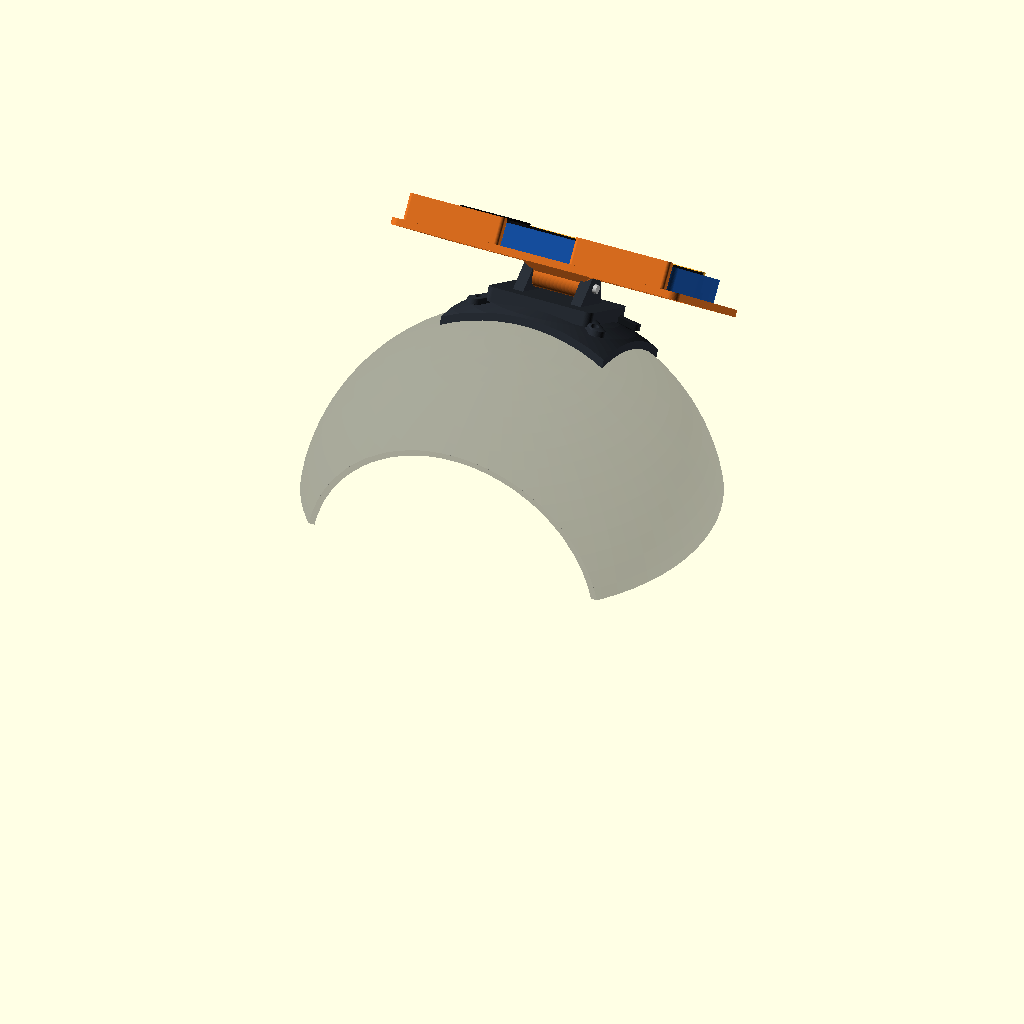
Cell 1 — every parameter at its default value.
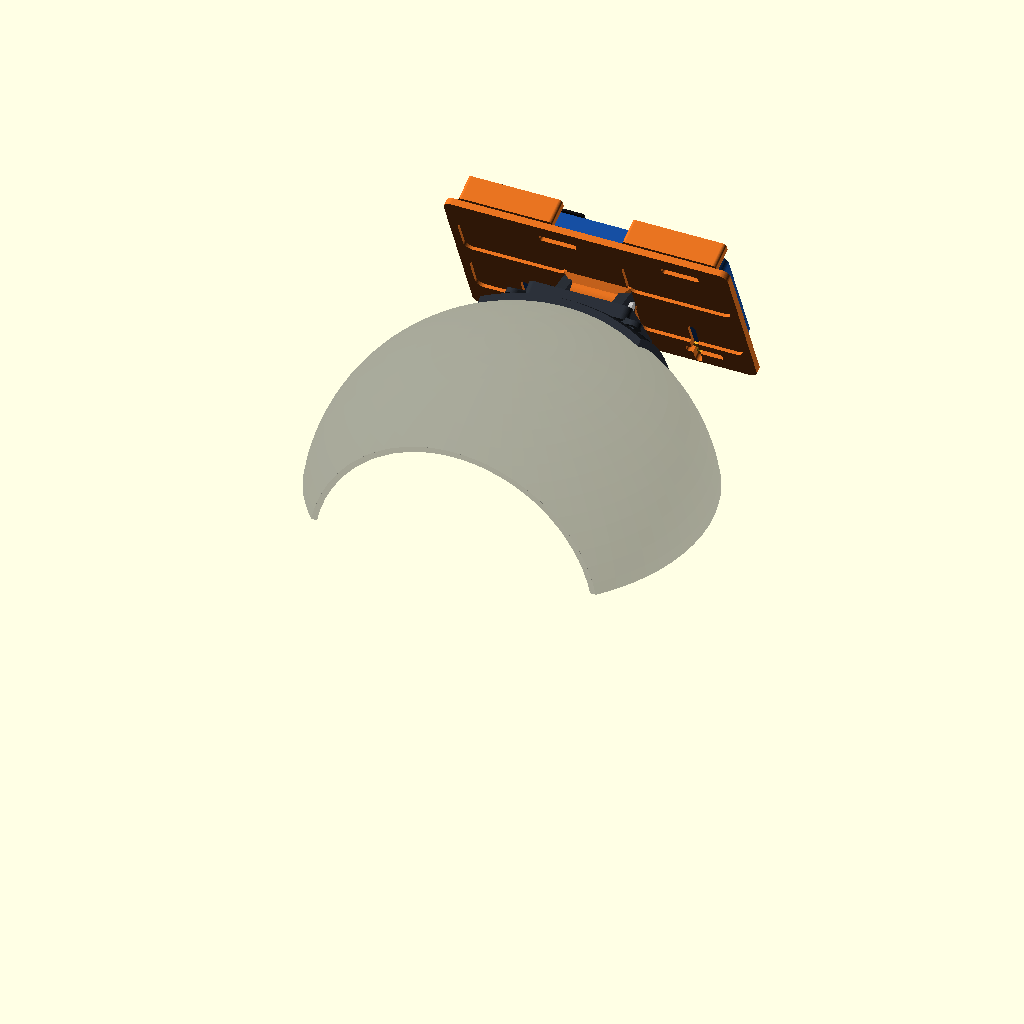
Cell 2: the same model with MOUNT_SLOPE_DEG = 56.
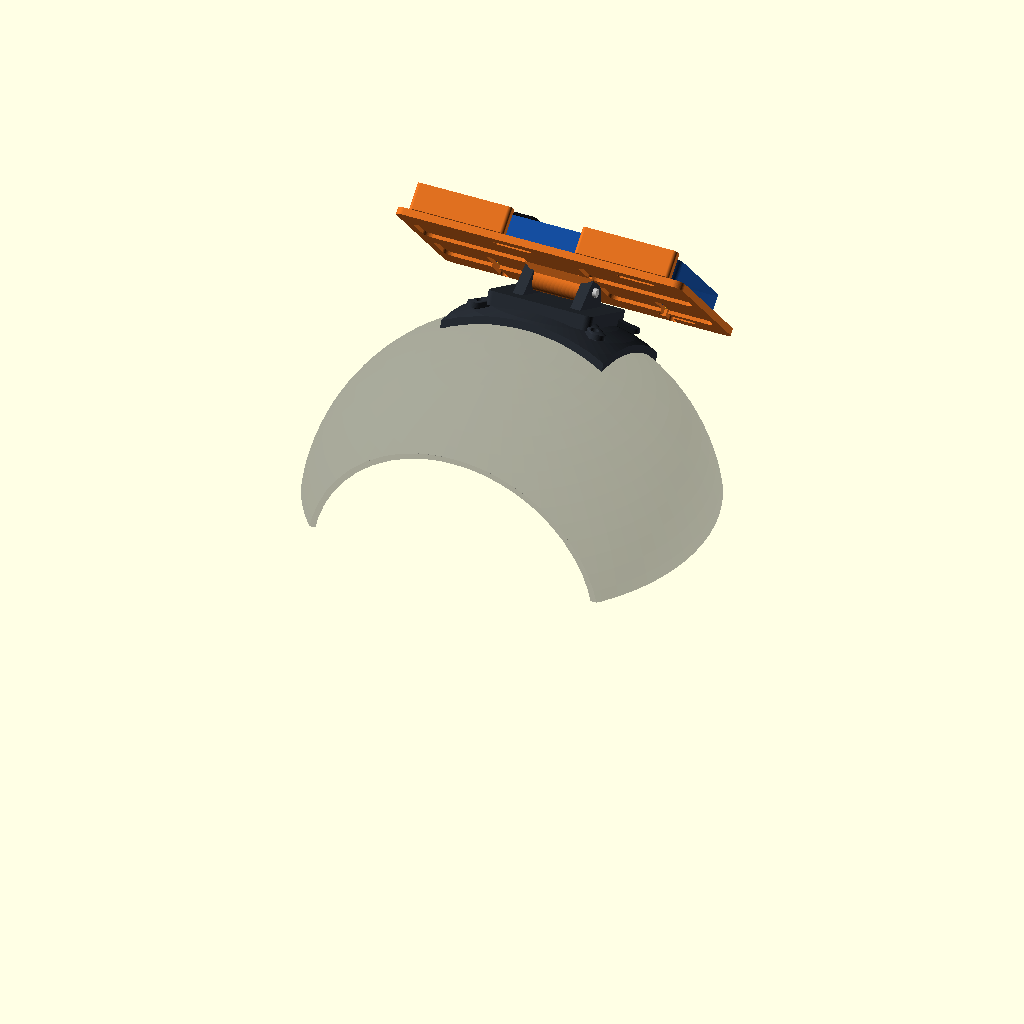
Cell 3: RELATIVE_PITCH_DEG = -20 (everything else at default).
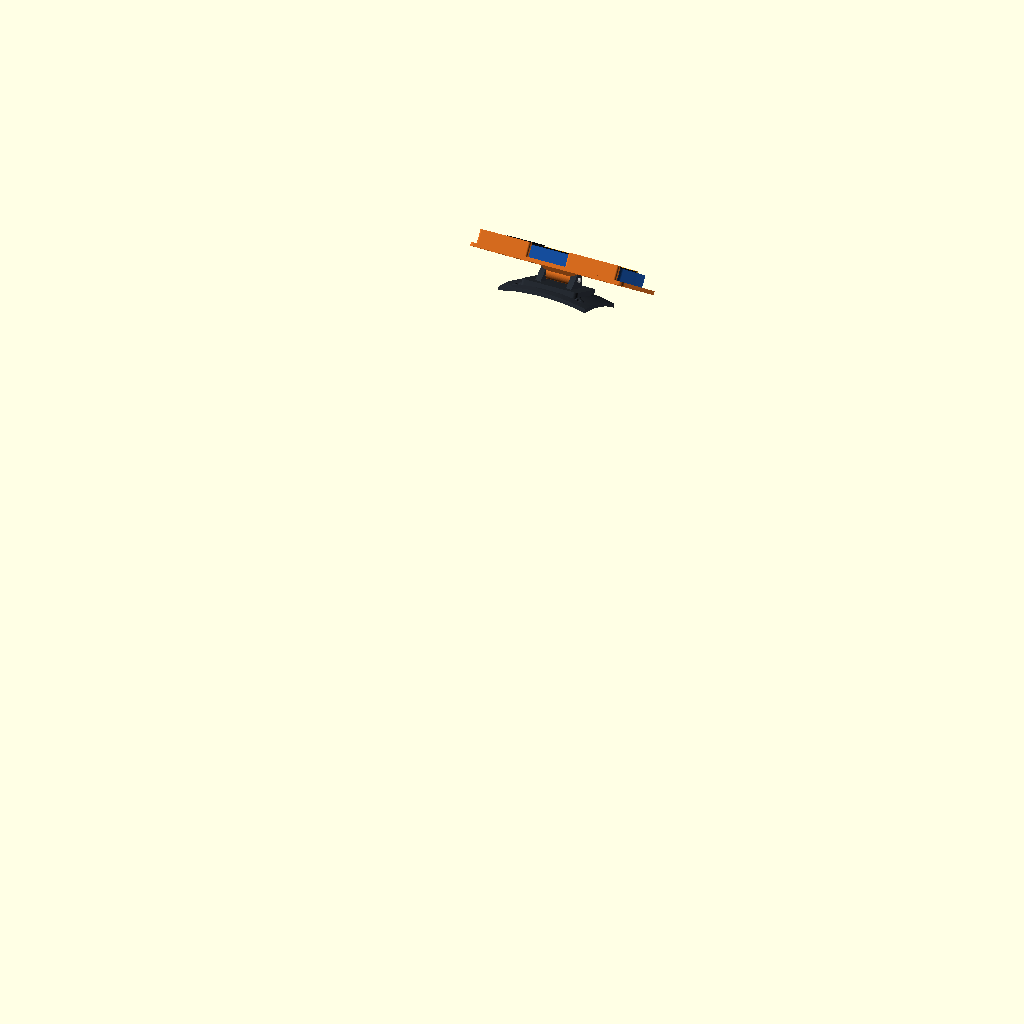
Cell 4 — SHELL_RADIUS set to 230, the other parameters unchanged.
All cells are drawn from the same view direction (rotation 55°, 0°, 25°, orthographic, colour scheme Cornfield), but the view is re-fitted for each cell, so position and scale can differ between cells as well as the parameter.
The OpenSCAD source (tools/rootcap/rootcap_r1.scad):
// RootCap R1 — short bump-shell mounted egocentric phone rig.
//
// Coordinate system inside each printable part:
//   X = wearer's left/right (phone long axis)
//   Y = rear/front on the head
//   Z = outward from the shell
//
// Export examples:
//   openscad -o rootcap_r1_saddle.stl -D 'part="saddle"' rootcap_r1.scad
//   openscad -o rootcap_r1_cradle.stl -D 'part="cradle"' rootcap_r1.scad
//   openscad -o rootcap_r1_jaw.stl -D 'part="jaw"' rootcap_r1.scad

$fn = 72;

part = "assembly"; // assembly | review_mount | saddle | cradle | jaw | shell_proxy

// Review controls. The shell tangent contributes MOUNT_SLOPE_DEG and the
// cradle contributes RELATIVE_PITCH_DEG to the final downward camera angle.
MOUNT_SLOPE_DEG = 28;
RELATIVE_PITCH_DEG = -10;

// The real shell must be measured after the first visual review / fit print.
SHELL_RADIUS = 115;
SHELL_THICKNESS = 2.5;

SADDLE_W = 96;
SADDLE_L = 78;
SADDLE_T = 4;
MOUNT_HOLE_X = 34;
MOUNT_HOLE_Y = 25;
MOUNT_HOLE_D = 4.6;

HINGE_AXIS_Z = 16;
HINGE_CHEEK_T = 6;
HINGE_INNER_GAP = 28;
HINGE_OUTER_D = 16;
HINGE_BOLT_D = 5.4;

CRADLE_L = 170;
CRADLE_W = 100;
CRADLE_T = 4;
CRADLE_Z = 5;
CRADLE_FRAME = 11;

FIXED_JAW_INNER_Y = -45;
FIXED_JAW_H = 15;
FIXED_JAW_T = 7;
JAW_PREVIEW_Y = 44;
JAW_TRAVEL_MIN = 20;
JAW_TRAVEL_MAX = 47;
JAW_L = 126;
JAW_T = 10;
JAW_H = 11;
JAW_LOCK_X = 50;
JAW_LOCK_D = 4.5;

// Asymmetric so the left strap clears the landscape-right camera island.
STRAP_XS = [-18, 55];
STRAP_SLOT_L = 22;
STRAP_SLOT_W = 4.5;

PHONE_L = 153;
PHONE_W = 79;
PHONE_T = 13;

MOVING_JAW_INNER_Y = JAW_PREVIEW_Y - JAW_T / 2;
PHONE_CENTER_Y = (FIXED_JAW_INNER_Y + MOVING_JAW_INNER_Y) / 2;

EPS = 0.01;

module rounded_box(size = [10, 10, 10], r = 2, center = false) {
  x = size[0];
  y = size[1];
  z = size[2];
  translate(center ? [-x / 2, -y / 2, -z / 2] : [0, 0, 0])
    hull()
      for (px = [r, x - r], py = [r, y - r])
        translate([px, py, 0]) cylinder(r = r, h = z);
}

module spherical_patch(radius, width, length, thickness) {
  intersection() {
    difference() {
      translate([0, 0, -radius]) sphere(r = radius + thickness);
      translate([0, 0, -radius]) sphere(r = radius);
    }
    translate([-width / 2, -length / 2, -28])
      cube([width, length, 36]);
  }
}

module vertical_slot(x, y0, y1, d, z0 = -20, h = 60) {
  hull()
    for (y = [y0, y1])
      translate([x, y, z0]) cylinder(d = d, h = h);
}

module saddle_platform() {
  // A shallow center deck bridges the curved shell patch without turning the
  // whole saddle into a heavy solid wedge.
  hull()
    for (x = [-27, 27], y = [-22, 22])
      translate([x, y, -1]) cylinder(r = 4, h = 8);
}

module hinge_cheek(x_center) {
  difference() {
    hull() {
      translate([x_center - HINGE_CHEEK_T / 2, -15, 4])
        cube([HINGE_CHEEK_T, 30, 3]);
      translate([x_center, 0, HINGE_AXIS_Z])
        rotate([0, 90, 0])
          cylinder(d = HINGE_OUTER_D, h = HINGE_CHEEK_T, center = true);
    }
    translate([x_center, 0, HINGE_AXIS_Z])
      rotate([0, 90, 0])
        cylinder(d = HINGE_BOLT_D, h = HINGE_CHEEK_T + 4, center = true);
  }
}

module saddle() {
  difference() {
    union() {
      spherical_patch(SHELL_RADIUS, SADDLE_W, SADDLE_L, SADDLE_T);
      saddle_platform();

      for (side = [-1, 1])
        hinge_cheek(side * (HINGE_INNER_GAP / 2 + HINGE_CHEEK_T / 2));

      // Four ribs move hinge loads into the outer part of the saddle.
      for (side_x = [-1, 1], side_y = [-1, 1])
        hull() {
          translate([side_x * 19, side_y * 10, 3])
            cylinder(r = 3.2, h = 3);
          translate([side_x * 36, side_y * 25, -4])
            cylinder(r = 4.5, h = 3);
        }
    }

    for (x = [-MOUNT_HOLE_X, MOUNT_HOLE_X],
         y = [-MOUNT_HOLE_Y, MOUNT_HOLE_Y])
      translate([x, y, -25]) cylinder(d = MOUNT_HOLE_D, h = 55);
  }
}

module bed_outline() {
  translate([-CRADLE_L / 2, -CRADLE_W / 2, CRADLE_Z])
    rounded_box([CRADLE_L, CRADLE_W, CRADLE_T], r = 5);
}

module bed_windows() {
  // Keep the perimeter, center hinge spine and lock/strap regions solid.
  for (x = [-49, 49], y = [-19, 19])
    translate([x, y, CRADLE_Z - 1])
      rounded_box([62, 25, CRADLE_T + 2], r = 5, center = true);
}

module strap_slots() {
  for (x = STRAP_XS, y = [-39, 39])
    translate([x - STRAP_SLOT_L / 2, y - STRAP_SLOT_W / 2, CRADLE_Z - 1])
      rounded_box([STRAP_SLOT_L, STRAP_SLOT_W, CRADLE_T + 2], r = 1.5);
}

module moving_jaw_slots() {
  for (x = [-JAW_LOCK_X, JAW_LOCK_X])
    vertical_slot(x, JAW_TRAVEL_MIN, JAW_TRAVEL_MAX,
                  JAW_LOCK_D, CRADLE_Z - 1, CRADLE_T + 2);
}

module fixed_jaw_segment(x_center) {
  translate([x_center - 28, FIXED_JAW_INNER_Y - FIXED_JAW_T,
             CRADLE_Z + CRADLE_T - EPS])
    rounded_box([56, FIXED_JAW_T, FIXED_JAW_H], r = 2);
}

module cradle_hinge_lug() {
  difference() {
    union() {
      rotate([0, 90, 0])
        cylinder(d = 14, h = HINGE_INNER_GAP - 1, center = true);
      hull() {
        translate([-(HINGE_INNER_GAP - 1) / 2, -6, 0])
          cube([HINGE_INNER_GAP - 1, 12, 2]);
        translate([-20, -10, CRADLE_Z]) cube([40, 20, 1]);
      }
    }
    rotate([0, 90, 0])
      cylinder(d = HINGE_BOLT_D, h = HINGE_INNER_GAP + 4, center = true);
  }
}

module cradle() {
  difference() {
    union() {
      difference() {
        bed_outline();
        bed_windows();
      }
      cradle_hinge_lug();
      fixed_jaw_segment(-49);
      fixed_jaw_segment(49);
    }
    strap_slots();
    moving_jaw_slots();
  }
}

module moving_jaw() {
  difference() {
    union() {
      translate([-JAW_L / 2, -JAW_T / 2, 0])
        rounded_box([JAW_L, JAW_T, 4], r = 2);
      translate([-JAW_L / 2, -JAW_T / 2, 4 - EPS])
        rounded_box([JAW_L, 6, JAW_H], r = 2);
      // Small rear gussets keep the wall square under clamp pressure.
      for (x = [-45, 45])
        hull() {
          translate([x - 3, -JAW_T / 2 + 4, 3]) cube([6, 4, 1]);
          translate([x - 3, -JAW_T / 2, 10]) cube([6, 4, 1]);
        }
    }
    for (x = [-JAW_LOCK_X, JAW_LOCK_X])
      translate([x, 0, -1]) cylinder(d = JAW_LOCK_D, h = JAW_H + 8);
  }
}

module shell_proxy() {
  color([0.10, 0.11, 0.12, 0.38])
    intersection() {
      difference() {
        sphere(r = SHELL_RADIUS);
        sphere(r = SHELL_RADIUS - SHELL_THICKNESS);
      }
      translate([-140, -75, 18]) cube([280, 190, 120]);
    }
}

module phone_proxy() {
  color([0.08, 0.30, 0.62, 0.92])
    translate([-PHONE_L / 2,
               PHONE_CENTER_Y - PHONE_W / 2,
               CRADLE_Z + CRADLE_T])
      rounded_box([PHONE_L, PHONE_W, PHONE_T], r = 7);

  // Camera island is deliberately off-center; the phone body remains centered.
  color([0.03, 0.03, 0.04, 0.95])
    translate([-PHONE_L / 2 + 7,
               PHONE_CENTER_Y + PHONE_W / 2 - 32,
               CRADLE_Z + CRADLE_T + PHONE_T - EPS])
      rounded_box([34, 29, 3], r = 5);
}

module strap_proxy() {
  for (x = STRAP_XS) {
    color([0.06, 0.06, 0.07, 0.94])
      translate([x - 9, PHONE_CENTER_Y - PHONE_W / 2 - 2,
                 CRADLE_Z + CRADLE_T + PHONE_T])
        rounded_box([18, PHONE_W + 4, 1.4], r = 1.5);
  }
}

module cradle_assembly(show_phone = true) {
  color([0.84, 0.42, 0.12]) cradle();
  color([0.92, 0.66, 0.16])
    translate([0, JAW_PREVIEW_Y, CRADLE_Z + CRADLE_T]) moving_jaw();
  if (show_phone) {
    phone_proxy();
    strap_proxy();
  }
}

module mount_frame() {
  translate([0,
             SHELL_RADIUS * sin(MOUNT_SLOPE_DEG),
             SHELL_RADIUS * cos(MOUNT_SLOPE_DEG)])
    rotate([-MOUNT_SLOPE_DEG, 0, 0])
      children();
}

module assembly() {
  shell_proxy();
  mount_frame() {
    color([0.16, 0.18, 0.21]) saddle();
    translate([0, 0, HINGE_AXIS_Z])
      rotate([RELATIVE_PITCH_DEG, 0, 0])
        cradle_assembly(true);

    color("silver")
      translate([-(HINGE_INNER_GAP / 2 + HINGE_CHEEK_T + 2), 0, HINGE_AXIS_Z])
        rotate([0, 90, 0])
          cylinder(d = 5, h = HINGE_INNER_GAP + 2 * HINGE_CHEEK_T + 4);
  }
}

module review_mount() {
  color([0.16, 0.18, 0.21]) saddle();
  translate([0, 0, HINGE_AXIS_Z])
    rotate([RELATIVE_PITCH_DEG, 0, 0])
      cradle_assembly(true);
  color("silver")
    translate([-(HINGE_INNER_GAP / 2 + HINGE_CHEEK_T + 2), 0, HINGE_AXIS_Z])
      rotate([0, 90, 0])
        cylinder(d = 5, h = HINGE_INNER_GAP + 2 * HINGE_CHEEK_T + 4);
}

if (part == "saddle") {
  saddle();
} else if (part == "cradle") {
  translate([0, 0, 7]) cradle();
} else if (part == "jaw") {
  moving_jaw();
} else if (part == "shell_proxy") {
  shell_proxy();
} else if (part == "review_mount") {
  review_mount();
} else {
  assembly();
}
Parameter table extracted from the source (name, type, default, range or options):
part: string, default "assembly"
MOUNT_SLOPE_DEG: number, default 28
RELATIVE_PITCH_DEG: number, default -10
SHELL_RADIUS: number, default 115
SHELL_THICKNESS: number, default 2.5
SADDLE_W: number, default 96
SADDLE_L: number, default 78
SADDLE_T: number, default 4
MOUNT_HOLE_X: number, default 34
MOUNT_HOLE_Y: number, default 25
MOUNT_HOLE_D: number, default 4.6
HINGE_AXIS_Z: number, default 16
HINGE_CHEEK_T: number, default 6
HINGE_INNER_GAP: number, default 28
HINGE_OUTER_D: number, default 16
HINGE_BOLT_D: number, default 5.4
CRADLE_L: number, default 170
CRADLE_W: number, default 100
CRADLE_T: number, default 4
CRADLE_Z: number, default 5
CRADLE_FRAME: number, default 11
FIXED_JAW_INNER_Y: number, default -45
FIXED_JAW_H: number, default 15
FIXED_JAW_T: number, default 7
JAW_PREVIEW_Y: number, default 44
JAW_TRAVEL_MIN: number, default 20
JAW_TRAVEL_MAX: number, default 47
JAW_L: number, default 126
JAW_T: number, default 10
JAW_H: number, default 11
JAW_LOCK_X: number, default 50
JAW_LOCK_D: number, default 4.5
STRAP_XS: vector, default [-18, 55]
STRAP_SLOT_L: number, default 22
STRAP_SLOT_W: number, default 4.5
PHONE_L: number, default 153
PHONE_W: number, default 79
PHONE_T: number, default 13
EPS: number, default 0.01
